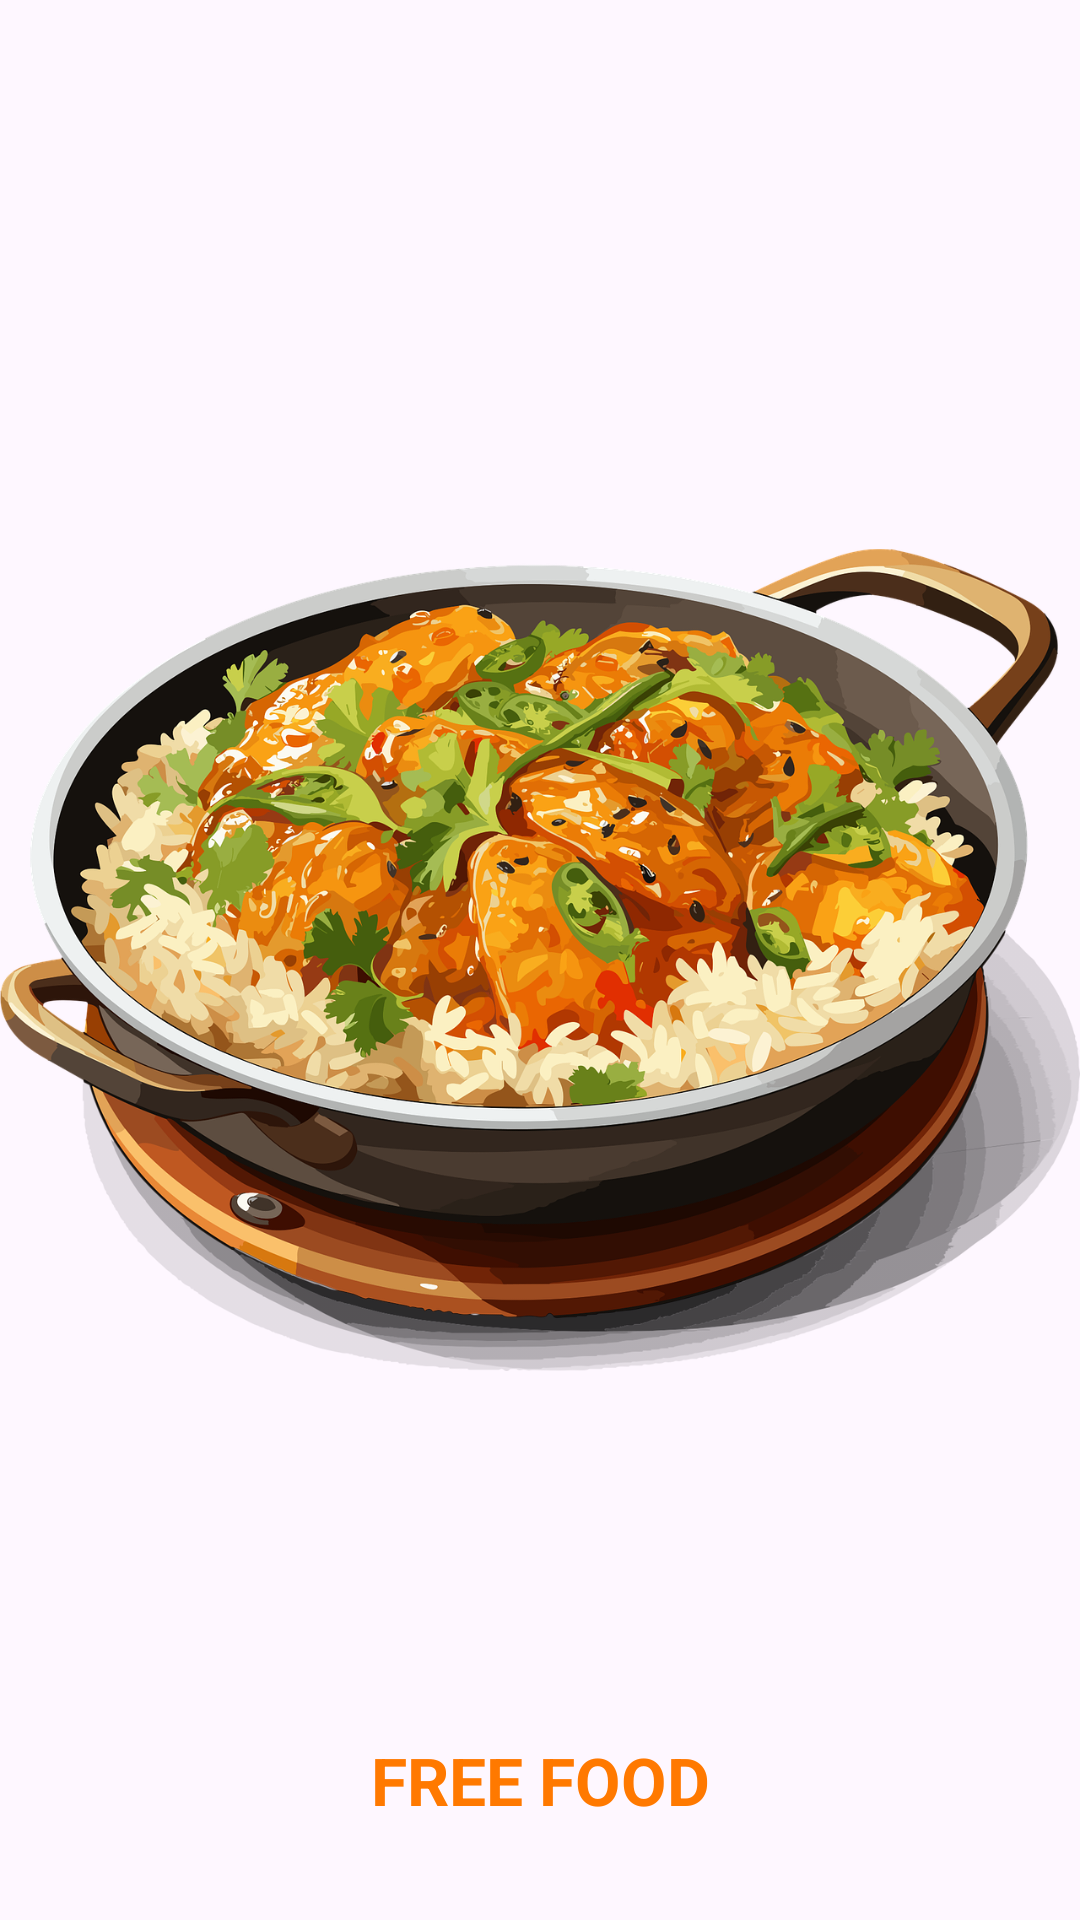

Android layout source for this screen:
<!-- AndroidManifest.xml: application theme Theme.FreeFoodLikeBhandara -->
<!-- res/layout/activity_splash_screen.xml -->
<?xml version="1.0" encoding="utf-8"?>
<androidx.constraintlayout.widget.ConstraintLayout xmlns:android="http://schemas.android.com/apk/res/android"
    xmlns:app="http://schemas.android.com/apk/res-auto"
    xmlns:tools="http://schemas.android.com/tools"
    android:layout_width="match_parent"
    android:layout_height="match_parent"
    tools:context=".splash.SplashScreenActivity">

    <ImageView
        android:id="@+id/imageView"
        android:layout_width="wrap_content"
        android:layout_height="wrap_content"
        app:layout_constraintEnd_toEndOf="parent"
        app:layout_constraintHorizontal_bias="0.0"
        app:layout_constraintStart_toStartOf="parent"
        app:layout_constraintTop_toTopOf="parent"
        app:srcCompat="@drawable/food" />

    <TextView
        android:id="@+id/textView"
        android:layout_width="229dp"
        android:layout_height="33dp"
        android:layout_marginBottom="30dp"
        android:text="@string/free_food_caps"
        android:textColor="@color/orange"
        android:textStyle="bold"
        android:textSize="22sp"
        android:gravity="center"
        app:layout_constraintBottom_toBottomOf="parent"
        app:layout_constraintEnd_toEndOf="parent"
        app:layout_constraintStart_toStartOf="parent" />
</androidx.constraintlayout.widget.ConstraintLayout>
<!-- resources referenced by this layout -->
<resources>
  <color name="orange">#FF7900</color>
  <!-- drawable food: png bitmap (drawable, 925474 bytes) -->
  <string name="free_food_caps">FREE FOOD</string>
  <style name="Theme.FreeFoodLikeBhandara" parent="Base.Theme.FreeFoodLikeBhandara" />
  <style name="Base.Theme.FreeFoodLikeBhandara" parent="Theme.Material3.DayNight.NoActionBar">
          
          <item name="buttonStyle">@style/Button.FreeFoodLikeBhandara</item>
      </style>
  <style name="Button.FreeFoodLikeBhandara" parent="Widget.Material3.Button">
          <item name="android:background">#FF4081</item>
          <item name="android:textColor">#FFFFFF</item>
          
      </style>
</resources>
